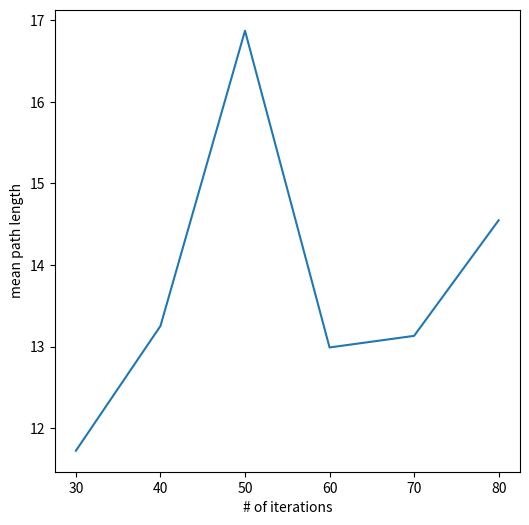

The script that saved this image:
#To run this code input desired number of obstacles into obstacle_generator at line 271 and RRT star parameters at line 276
import random
import math
import networkx as nx
import matplotlib.pyplot as plt
from matplotlib.patches import Rectangle
from matplotlib.patches import Circle
import time
import statistics

#euclidean distance between two points
def distance(pos1,pos2):
    return math.sqrt((pos2[0]-pos1[0])**2+(pos2[1]-pos1[1])**2)

def sign(n):
    return (n > 0) - (n < 0)

#function for determining which grid cells are covered by line segment connecting two points.
#Inspired by Fast Voxel Traversal Algorithm by Woo
def traversed(A,B):
    (xA, yA) = A
    (xB, yB) = B
    dx = xB - xA
    dy = yB - yA
    (sx, sy) = (sign(dx), sign(dy)) #indicating whether X and Y are incremented or decremented as the edge crosses cell boundaries

    cellA = (math.floor(xA),math.floor(yA))
    cellB = (math.floor(xB),math.floor(yB))
    (x, y) = cellA #starting grid cell
    traversed = [cellA] #first cell added to traversed list is the cell containing point A

    # Compute tDeltaX and tDeltaY in units of t
    #indicates how far along the ray we must move (in units of t) for the horizontal component of such a movement to equal the width of a voxel
    tDeltaX = abs(1 / dx) if dx != 0 else float('inf')
    tDeltaY = abs(1 / dy) if dy != 0 else float('inf')

    #tMax is value of t at which the ray crosses the first vertical voxel boundary
    if dx != 0:
        tMaxX = (x + sx - xA) / dx
    else:
        tMaxX = float('inf')  # Never crosses a vertical boundary

    if dy != 0:
        tMaxY = (y + sy - yA) / dy
    else:
        tMaxY = float('inf')  # Never crosses a horizontal boundary

    while (x,y) != cellB:

        if tMaxX < tMaxY:
            tMaxX = tMaxX + tDeltaX
            x += sx
        else:
            tMaxY= tMaxY + tDeltaY
            y += sy

        # BOUNDARY CHECK: Ensure x and y stay in the grid
        if x < 0.0 or x > 9.5 or y < 0.0 or y > 9.5:
            break  # Stop if outside grid bounds

        traversed.append( (x,y) )

    return traversed

#randomly sample for c_free and avoids sampling start position
def rand_x(init_robot_pos, c_free):
    r = r = random.choice(c_free)
    while r == init_robot_pos:
        r = random.choice(c_free)
    return r

#nearest vertex
def nearest_vertex(graph,point):
    return min(graph.nodes, key=lambda node: distance(point,node))

#steer function finds point z that minimizes ||z-x_rand|| while remaining within epsilon from x_nearest
def steer(x_nearest,x_rand,epsilon,start_cell,c_free):
    min_d = float('inf')
    z = ()
    for p in c_free:
        if p != start_cell:
            d_epsilon = distance(p, x_nearest)
            d_p_to_pos2 = distance(p, x_rand)
            if d_p_to_pos2 < min_d and d_epsilon < epsilon:
                min_d = d_p_to_pos2
                z = p
    return z

#function that checks whether or not the line segment connecting two points is obstacle free.
def CollisionFree(p1,p2,c_free):
    covered_cells = traversed(p1,p2)
    for cell in covered_cells:
        if cell not in c_free:
            return False
    return True

#given graph, returns vertices that are within distance r from p
def near(graph,p,r):
    vertices_near = []
    for node in graph.nodes:
        if distance(node,p)<r:
            vertices_near.append(node)
    return vertices_near

#returns parent of node
def parent_node(graph, node):
    parent = list(graph.predecessors(node)) #list of 1 tuple if node has parent
    if len(parent) > 0:
        return parent[0]
    return None

#calculate cost by finding distance along path from start node in graph to given node
def cost(graph,node,robot_init_pos):
    total_cost = 0
    while node != robot_init_pos:  # Traverse back to the start node
        parent = parent_node(graph, node)
        if parent == None:
            break
        total_cost += distance(node, parent)
        node = parent
    return total_cost

##############  RRT Star Algorithm ####################
def RRT_star(n, c_free, graph, epsilon, r_star, init_robot_cell, init_robot_pos, goal_pos, goal_rad):
    for i in range(n):
        goal_found = False
        path = []
        x_rand_pt = rand_x(init_robot_pos, c_free)
        x_nearest = nearest_vertex(graph,x_rand_pt)
        x_new = steer(x_nearest, x_rand_pt, epsilon, init_robot_cell, c_free)
        if CollisionFree(x_nearest,x_new, c_free):
            X_near = near(graph,x_new,min(r_star,epsilon)) #list of vertices that are within distance min(r_star, epsilon) of x_new
            graph.add_node(x_new)
            c_min = cost(graph,x_nearest, init_robot_pos) + distance(x_nearest,x_new)
            # Extend along minimum cost path
            x_min = x_nearest #by default set x_min to x_nearest before looking for lower cost options
            for x_near in X_near:
                if x_new != x_near and CollisionFree(x_near,x_new, c_free):
                    c_near_new = cost(graph, x_near, init_robot_pos) + distance(x_near, x_new)
                    if c_near_new < c_min:
                        x_min = x_near
                        c_min = c_near_new

            graph.add_edge(x_min, x_new)


            # Goal check: if x_new is close enough to the goal, break
            if distance(x_new, goal_pos) <= goal_rad:
                print("Goal reached!")
                goal_found = True
                path = get_path(graph, init_robot_pos, x_new)
                return (goal_found, path)

            #Rewire the tree
            for x_near in X_near:
                if CollisionFree(x_new,x_near,c_free):
                    if cost(graph,x_new,init_robot_pos) + distance(x_new, x_near) < cost(graph,x_near,init_robot_pos):
                        x_parent = parent_node(graph, x_near)
                        # Check if adding the edge would create a cycle
                        graph.add_edge(x_new, x_near)  # Temporarily add the edge
                        try:
                            # Try to find a cycle with the newly added edge
                            nx.find_cycle(graph, orientation="ignore")
                            # If a cycle is found, remove the edge and continue to the next x_near
                            graph.remove_edge(x_new, x_near)
                            continue
                        except nx.NetworkXNoCycle:
                            # No cycle found, safe to proceed with updating the graph
                            pass
                        
                        # If no cycle, remove old edge and add new one
                        if x_parent != x_new:
                            graph.remove_edge(x_parent, x_near)
                            graph.add_edge(x_new, x_near)
    return False, []

def grid(x_range, y_range, resolution):
    finer_grid = []
    for y in range(y_range):
        for x in range(x_range):
            # Divide each cell into smaller cells based on the resolution
            for dx in range(resolution):
                for dy in range(resolution):
                    # Generate the finer points (dx and dy are the sub-cell positions)
                    finer_x = x + dx / resolution
                    finer_y = y + dy / resolution
                    finer_grid.append((finer_x, finer_y))
    return finer_grid

#get neighboring eight points since grid has resolution of 2
def getNeighbors(point):
    x,y = point
    return [(x+0.5,y),(x,y+0.5),(x-0.5,y),(x,y-0.5),(x+0.5,y+0.5),(x+0.5,y-0.5),(x-0.5,y-0.5),(x-0.5,y+0,5)]

def obstacle_generator(start_pos,goal_points,num_obs, random_bool, grid):
    obstacle_positions = set() #immediate points surrounding center point of rectangle
    obstacle_centers = set()
    if random_bool == True:
        for i in range(num_obs):
            r = random.choice(grid)
            while r in goal_points or r == start_pos or r in obstacle_positions:
                r = random.choice(grid)
            obstacle_centers.add(r)
            for n in getNeighbors(r):
                if n in grid:
                    obstacle_positions.add(n)
        return obstacle_centers, obstacle_positions
    elif random_bool == False and num_obs == 1:
        p = (5,5)
        obstacle_centers.add((p))
        for n in getNeighbors(p):
            obstacle_positions.add(n)
        return obstacle_centers, obstacle_positions
    else:
        raise ValueError("obstacle generator only generates one object non randomly at position (5,5). Please enter num_obs = 1 for non random generation")

#PLOTS OBSTACLES, GOAL, NODES AND EDGES
def plot_path_to_goal(obs_centers, graph):
    fig = plt.figure(figsize=(6,6))
    ax = fig.add_subplot(111)
    plt.xlim(0,10)
    plt.ylim(0,10)
    # Plot obstacles
    for obs_p in obs_centers:
        obstacle_center = (obs_p[0]- 0.5, obs_p[1] - 0.5)
        obstacle = Rectangle(obstacle_center, 1, 1, color='red', alpha=0.6)
        ax.add_patch(obstacle)
    #plot goal
    goal = Circle((9,9),0.5,fill=False)
    ax.add_patch(goal)

    #plot nodes
    x_nodes, y_nodes = zip(*graph.nodes)
    plt.scatter(x_nodes, y_nodes, color='black', s = 20)

    #plot edges
    for edge in graph.edges:
        node1, node2 = edge
        x_vals = [node1[0], node2[0]]
        y_vals = [node1[1], node2[1]]
        plt.plot(x_vals, y_vals, 'k-',linewidth=2)

#FINDS PATH FROM START TO GOAL
def get_path(graph, start, goal):
    # Use DFS to find the path from start to goal
    predecessors = nx.dfs_predecessors(graph, start)
    
    # Check if goal is in the predecessors (i.e., if it was visited during DFS)
    if goal not in predecessors:
        print(f"No path found from {start} to {goal}")
        return []  # No path found
    
    path = []
    current_node = goal
    
    while current_node != start:
        path.append(current_node)
        current_node = predecessors[current_node]
    path.append(start)
    path.reverse()  # Reverse to get path from start to goal
    return path

###### RRT PARAMETERS #########
# Create a finer grid by dividing each cell into 2x2 sub-cells
resolution = 2  # Dividing each cell into 2x2 smaller cells (4 points per cell)
finer_grid = grid(x_range=10, y_range=10, resolution=2)

#OBSTACLE
init_robot_pos = (0.5, 0.5)
goal_points = [(9.0,9.0),(9.0,9.5),(9.5,9.0),(9.5,9.5),(8.5,9.0),(8.5,9.5),(9.0,8.5),(8.5,8.5)]
obs_centers, obs_positions = obstacle_generator(init_robot_pos,goal_points,8,True,finer_grid)

# Initialize c_free by excluding obstacle positions from grid
c_free = [cell for cell in finer_grid if cell not in obs_positions and cell not in obs_centers]

n = 20
epsilon = 1.5
r_star = 4.0
init_robot_cell = (0,0)
goal_pos = (9,9)
goal_rad = 0.5

######  RUNTIMES AND FIGURES
runtimes = []
path_lengths = []
for _ in range(20):
    start = time.time()
    graph = nx.DiGraph()
    graph.add_node(init_robot_pos)      
    goal_found, path = RRT_star(n, c_free, graph, epsilon, r_star, init_robot_cell, init_robot_pos, goal_pos, goal_rad)
    end = time.time()
    if goal_found == True:
        print("Goal found!")
        path_length = sum(distance(path[i], path[i+1]) for i in range(len(path)-1))
        path_lengths.append(path_length)
        #plot_path_to_goal(obs_centers,graph)
    runtime = end - start  # Calculate the runtime
    runtimes.append(runtime)  # Store the runtime


# Filter out paths that did not reach the goal
valid_path_lengths = [length for length in path_lengths if length > 0]
if len(valid_path_lengths)==0:
    print("No paths found to goal")
else:
    avg_path_length = statistics.mean(valid_path_lengths)
    print("Average Path Length: ", avg_path_length)

avg_runtime = statistics.mean(runtimes)
var_runtime = statistics.variance(runtimes)


print("avg_runtime = " , str(avg_runtime))
print("variance_runtime = " , str(var_runtime))

iterations = [30, 40, 50, 60 ,70, 80]
avg_path_lengths = [11.724635706548108, 13.25359690286135, 16.871630891611247, 12.990028897755842, 13.132276559301708, 14.548681024881303]
fig1 = plt.figure(figsize=(6,6))
plt.plot(iterations, avg_path_lengths)
plt.xlabel('# of iterations')
plt.ylabel('mean path length')


plt.show()
